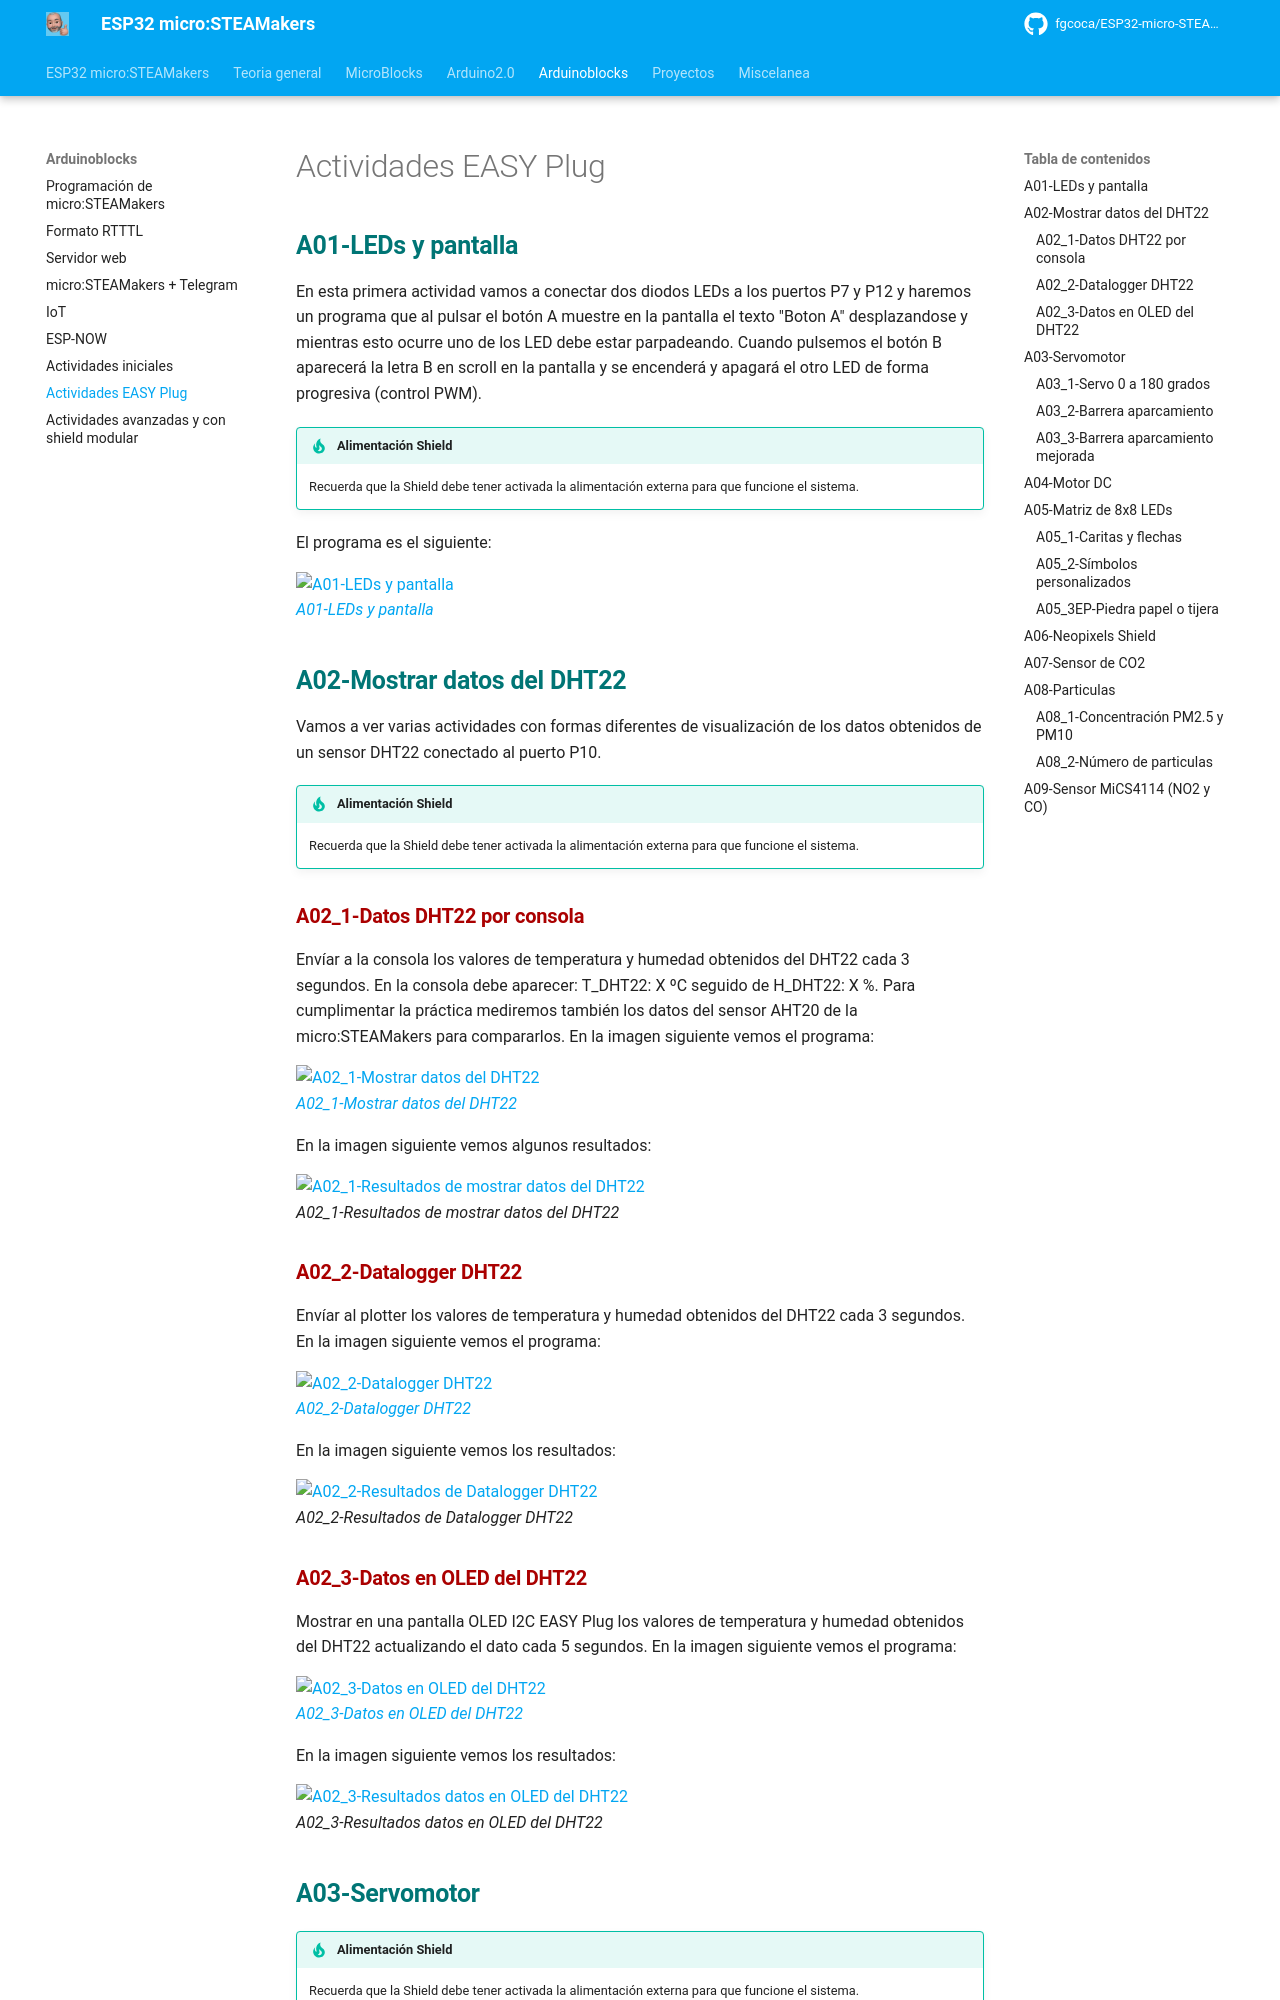

repository: fgcoca/ESP32-micro-STEAMakers · page: actividadesAB/act_EP/index.html · generator: mkdocs

## <FONT COLOR=#007575>**A01-LEDs y pantalla**</font>
En esta primera actividad vamos a conectar dos diodos LEDs a los puertos P7 y P12 y haremos un programa que al pulsar el botón A muestre en la pantalla el texto "Boton A" desplazandose y mientras esto ocurre uno de los LED debe estar parpadeando. Cuando pulsemos el botón B aparecerá la letra B en scroll en la pantalla y se encenderá y apagará el otro LED de forma progresiva (control PWM).

!!! tip "Alimentación Shield"
	Recuerda que la Shield debe tener activada la alimentación externa para que funcione el sistema.

El programa es el siguiente:



![A01-LEDs y pantalla](../img/actividadesEP/A01EP.png)  
*[A01-LEDs y pantalla](../program/actividadesAB/EP/A01EP-LEDs y pantalla.abp)*



## <FONT COLOR=#007575>**A02-Mostrar datos del DHT22**</font>
Vamos a ver varias actividades con formas diferentes de visualización de los datos obtenidos de un sensor DHT22 conectado al puerto P10.

!!! tip "Alimentación Shield"
	Recuerda que la Shield debe tener activada la alimentación externa para que funcione el sistema.

### <FONT COLOR=#AA0000>**A02_1-Datos DHT22 por consola**</font>
Envíar a la consola los valores de temperatura y humedad obtenidos del DHT22 cada 3 segundos. En la consola debe aparecer: T_DHT22: X ºC seguido de H_DHT22: X %. Para cumplimentar la práctica mediremos también los datos del sensor AHT20 de la micro:STEAMakers para compararlos. En la imagen siguiente vemos el programa:



![A02_1-Mostrar datos del DHT22](../img/actividadesEP/A02_1EP.png)  
*[A02_1-Mostrar datos del DHT22](../program/actividadesAB/EP/A02_1EP-Mostrar datos del DHT22.abp)*



En la imagen siguiente vemos algunos resultados:



![A02_1-Resultados de mostrar datos del DHT22](../img/actividadesEP/A02_1EPR.png)  
*A02_1-Resultados de mostrar datos del DHT22*



### <FONT COLOR=#AA0000>**A02_2-Datalogger DHT22**</font>
Envíar al plotter los valores de temperatura y humedad obtenidos del DHT22 cada 3 segundos. En la imagen siguiente vemos el programa:



![A02_2-Datalogger DHT22](../img/actividadesEP/A02_2EP.png)  
*[A02_2-Datalogger DHT22](../program/actividadesAB/EP/A02_2EP-Datalogger DHT22.abp)*



En la imagen siguiente vemos los resultados:



![A02_2-Resultados de Datalogger DHT22](../img/actividadesEP/A02_2EPR.png)  
*A02_2-Resultados de Datalogger DHT22*



### <FONT COLOR=#AA0000>**A02_3-Datos en OLED del DHT22**</font>
Mostrar en una pantalla OLED I2C EASY Plug los valores de temperatura y humedad obtenidos del DHT22 actualizando el dato cada 5 segundos. En la imagen siguiente vemos el programa:



![A02_3-Datos en OLED del DHT22](../img/actividadesEP/A02_3EP.png)  
*[A02_3-Datos en OLED del DHT22](../program/actividadesAB/EP/A02_3EP-Datos en OLED del DHT22.abp)*



En la imagen siguiente vemos los resultados:



![A02_3-Resultados datos en OLED del DHT22](../img/actividadesEP/A02_3EPR.png)  
*A02_3-Resultados datos en OLED del DHT22*



## <FONT COLOR=#007575>**A03-Servomotor**</font>

!!! tip "Alimentación Shield"
	Recuerda que la Shield debe tener activada la alimentación externa para que funcione el sistema.

### <FONT COLOR=#AA0000>**A03_1-Servo 0 a 180 grados**</font>
El primer programa, una vez encontrado el origen del servo, va a consistir en hacerlo cambiar entre sus posiciones extremas a intervalos de un segundo. El programa es el siguiente:



![A03_1-Servo 0 a 180 grados](../img/actividadesEP/A03_1EP.png)  
*[A03_1-Servo 0 a 180 grados](../program/actividadesAB/EP/A03_1EP-Servo 0 a 180 grados.abp)*
